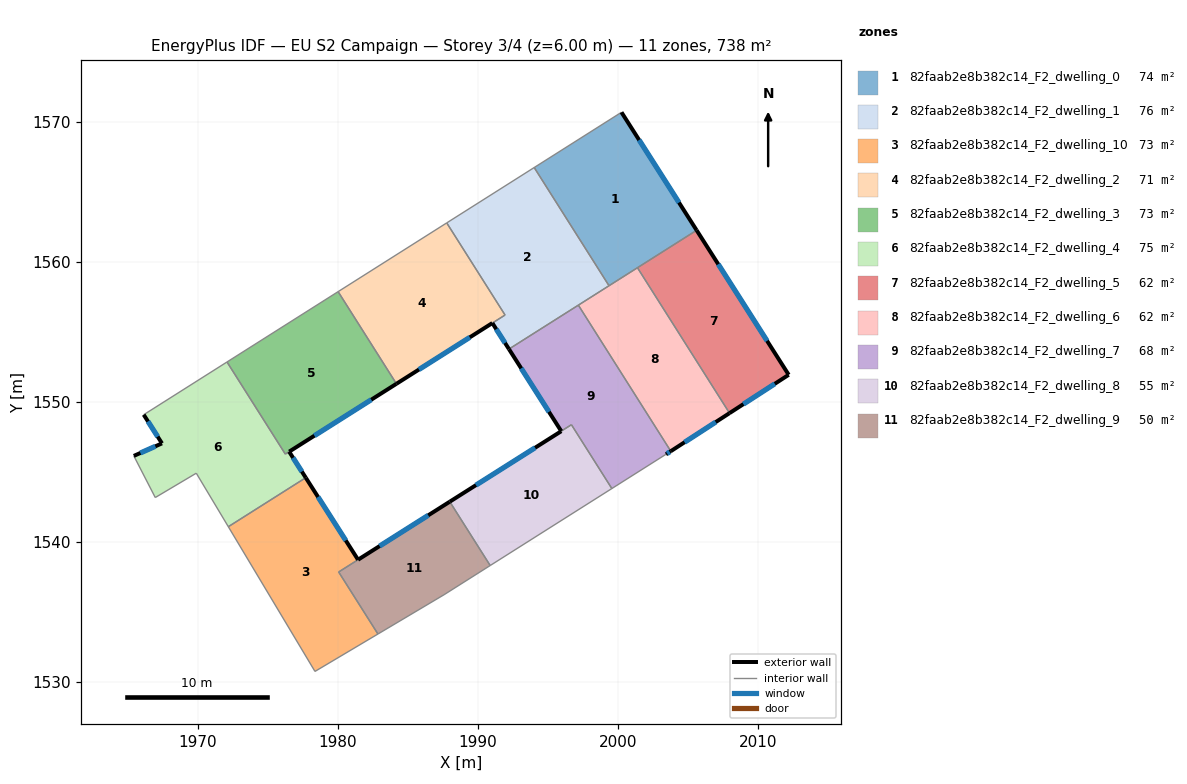
=== STOREY PLAN SPEC (per zone: floor XY polygon, exterior-wall plan segments, windows/doors) ===
zone 1: 82faab2e8b382c14_F2_dwelling_0  (73.8 m²)
  floor: (2000.26, 1570.66) (2005.63, 1562.24) (1999.37, 1558.28) (1994.03, 1566.72)
  exterior wall: (2005.63, 1562.24) – (2000.26, 1570.66)  [10.0 m]
    window: (2004.37, 1564.22) – (2001.52, 1568.68)  [8.4 m²]
  interior walls: 4
zone 2: 82faab2e8b382c14_F2_dwelling_1  (76.2 m²)
  floor: (1994.03, 1566.72) (1999.37, 1558.28) (1992.23, 1553.75) (1991.04, 1555.61) (1991.95, 1556.19) (1987.78, 1562.76)
  exterior wall: (1991.04, 1555.61) – (1992.23, 1553.75)  [2.2 m]
    window: (1991.32, 1555.18) – (1991.95, 1554.19)  [1.9 m²]
  interior walls: 6
zone 3: 82faab2e8b382c14_F2_dwelling_10  (72.8 m²)
  floor: (1977.72, 1544.57) (1981.45, 1538.71) (1980.07, 1537.84) (1982.87, 1533.41) (1978.38, 1530.74) (1972.19, 1541.07)
  exterior wall: (1981.45, 1538.71) – (1977.72, 1544.57)  [6.9 m]
    window: (1980.58, 1540.09) – (1978.60, 1543.20)  [5.9 m²]
  interior walls: 5
zone 4: 82faab2e8b382c14_F2_dwelling_2  (71.5 m²)
  floor: (1987.78, 1562.76) (1991.95, 1556.19) (1984.19, 1551.28) (1980.03, 1557.86)
  exterior wall: (1984.19, 1551.28) – (1991.04, 1555.61)  [8.1 m]
    window: (1985.80, 1552.30) – (1989.43, 1554.60)  [6.8 m²]
  interior walls: 4
zone 5: 82faab2e8b382c14_F2_dwelling_3  (73.1 m²)
  floor: (1980.03, 1557.86) (1984.19, 1551.28) (1976.26, 1546.26) (1972.10, 1552.83)
  exterior wall: (1976.54, 1546.43) – (1984.19, 1551.28)  [9.1 m]
    window: (1978.34, 1547.57) – (1982.40, 1550.14)  [7.6 m²]
  interior walls: 4
zone 6: 82faab2e8b382c14_F2_dwelling_4  (74.5 m²)
  floor: (1972.10, 1552.83) (1976.26, 1546.26) (1976.53, 1546.43) (1977.72, 1544.57) (1972.19, 1541.07) (1969.90, 1544.89) (1966.97, 1543.16) (1965.44, 1546.13) (1967.45, 1547.02) (1966.15, 1549.07)
  exterior wall: (1967.45, 1547.02) – (1965.44, 1546.13)  [2.2 m]
    window: (1966.98, 1546.81) – (1965.92, 1546.34)  [1.9 m²]
  exterior wall: (1966.15, 1549.07) – (1967.45, 1547.02)  [2.4 m]
    window: (1966.46, 1548.59) – (1967.15, 1547.50)  [2.0 m²]
  exterior wall: (1977.72, 1544.57) – (1976.53, 1546.43)  [2.2 m]
    window: (1977.44, 1545.01) – (1976.81, 1545.99)  [1.9 m²]
  interior walls: 7
zone 7: 82faab2e8b382c14_F2_dwelling_5  (61.5 m²)
  floor: (2005.63, 1562.24) (2012.20, 1551.92) (2007.98, 1549.18) (2001.40, 1559.56)
  exterior wall: (2012.20, 1551.92) – (2005.63, 1562.24)  [12.2 m]
    window: (2010.66, 1554.34) – (2007.17, 1559.81)  [10.3 m²]
  exterior wall: (2007.98, 1549.18) – (2012.20, 1551.92)  [5.0 m]
    window: (2008.97, 1549.82) – (2011.21, 1551.28)  [4.2 m²]
  interior walls: 2
zone 8: 82faab2e8b382c14_F2_dwelling_6  (61.5 m²)
  floor: (2001.40, 1559.56) (2007.98, 1549.18) (2003.78, 1546.46) (1997.18, 1556.89)
  exterior wall: (2003.78, 1546.46) – (2007.98, 1549.18)  [5.0 m]
    window: (2004.77, 1547.10) – (2006.99, 1548.54)  [4.2 m²]
  interior walls: 4
zone 9: 82faab2e8b382c14_F2_dwelling_7  (67.6 m²)
  floor: (1997.18, 1556.89) (2003.78, 1546.46) (2003.44, 1546.24) (1999.57, 1543.80) (1996.69, 1548.36) (1995.96, 1547.90) (1992.23, 1553.75)
  exterior wall: (1992.23, 1553.75) – (1995.96, 1547.90)  [6.9 m]
    window: (1993.10, 1552.38) – (1995.08, 1549.27)  [5.9 m²]
  exterior wall: (2003.44, 1546.24) – (2003.78, 1546.46)  [0.4 m]
    window: (2003.52, 1546.30) – (2003.70, 1546.41)  [0.3 m²]
  interior walls: 5
zone 10: 82faab2e8b382c14_F2_dwelling_8  (55.4 m²)
  floor: (1996.69, 1548.35) (1999.57, 1543.80) (1990.89, 1538.30) (1988.00, 1542.86)
  exterior wall: (1995.96, 1547.89) – (1988.00, 1542.86)  [9.4 m]
    window: (1994.09, 1546.71) – (1989.87, 1544.04)  [7.9 m²]
  interior walls: 4
zone 11: 82faab2e8b382c14_F2_dwelling_9  (50.2 m²)
  floor: (1988.00, 1542.86) (1990.89, 1538.30) (1987.59, 1536.22) (1982.87, 1533.41) (1980.07, 1537.84)
  exterior wall: (1988.00, 1542.86) – (1981.45, 1538.72)  [7.7 m]
    window: (1986.46, 1541.89) – (1982.99, 1539.69)  [6.5 m²]
  interior walls: 5

=== DERIVED (storey summary) ===
Building: EU S2 Campaign
Storey: 3 of 4  (floor level z = 6.00 m)
Storey gross floor area: 738.1 m²
Zones on this storey: 11
  - 82faab2e8b382c14_F2_dwelling_0: floor 73.8 m²; exterior wall 10.0 m (30.0 m²); 1 window(s) 8.4 m²; WWR 28.1%
  - 82faab2e8b382c14_F2_dwelling_1: floor 76.2 m²; exterior wall 2.2 m (6.6 m²); 1 window(s) 1.9 m²; WWR 28.1%
  - 82faab2e8b382c14_F2_dwelling_10: floor 72.8 m²; exterior wall 6.9 m (20.8 m²); 1 window(s) 5.9 m²; WWR 28.1%
  - 82faab2e8b382c14_F2_dwelling_2: floor 71.5 m²; exterior wall 8.1 m (24.3 m²); 1 window(s) 6.8 m²; WWR 28.1%
  - 82faab2e8b382c14_F2_dwelling_3: floor 73.1 m²; exterior wall 9.1 m (27.2 m²); 1 window(s) 7.6 m²; WWR 28.1%
  - 82faab2e8b382c14_F2_dwelling_4: floor 74.5 m²; exterior wall 6.8 m (20.5 m²); 3 window(s) 5.8 m²; WWR 28.1%
  - 82faab2e8b382c14_F2_dwelling_5: floor 61.5 m²; exterior wall 17.3 m (51.8 m²); 2 window(s) 14.6 m²; WWR 28.1%
  - 82faab2e8b382c14_F2_dwelling_6: floor 61.5 m²; exterior wall 5.0 m (15.0 m²); 1 window(s) 4.2 m²; WWR 28.1%
  - 82faab2e8b382c14_F2_dwelling_7: floor 67.6 m²; exterior wall 7.4 m (22.1 m²); 2 window(s) 6.2 m²; WWR 28.1%
  - 82faab2e8b382c14_F2_dwelling_8: floor 55.4 m²; exterior wall 9.4 m (28.3 m²); 1 window(s) 7.9 m²; WWR 28.1%
  - 82faab2e8b382c14_F2_dwelling_9: floor 50.2 m²; exterior wall 7.7 m (23.2 m²); 1 window(s) 6.5 m²; WWR 28.1%
Zone adjacency (shared interzone walls):
  - 82faab2e8b382c14_F2_dwelling_0 ↔ 82faab2e8b382c14_F2_dwelling_1
  - 82faab2e8b382c14_F2_dwelling_0 ↔ 82faab2e8b382c14_F2_dwelling_5
  - 82faab2e8b382c14_F2_dwelling_0 ↔ 82faab2e8b382c14_F2_dwelling_6
  - 82faab2e8b382c14_F2_dwelling_1 ↔ 82faab2e8b382c14_F2_dwelling_2
  - 82faab2e8b382c14_F2_dwelling_1 ↔ 82faab2e8b382c14_F2_dwelling_6
  - 82faab2e8b382c14_F2_dwelling_1 ↔ 82faab2e8b382c14_F2_dwelling_7
  - 82faab2e8b382c14_F2_dwelling_10 ↔ 82faab2e8b382c14_F2_dwelling_4
  - 82faab2e8b382c14_F2_dwelling_10 ↔ 82faab2e8b382c14_F2_dwelling_9
  - 82faab2e8b382c14_F2_dwelling_2 ↔ 82faab2e8b382c14_F2_dwelling_3
  - 82faab2e8b382c14_F2_dwelling_3 ↔ 82faab2e8b382c14_F2_dwelling_4
  - 82faab2e8b382c14_F2_dwelling_5 ↔ 82faab2e8b382c14_F2_dwelling_6
  - 82faab2e8b382c14_F2_dwelling_6 ↔ 82faab2e8b382c14_F2_dwelling_7
  - 82faab2e8b382c14_F2_dwelling_7 ↔ 82faab2e8b382c14_F2_dwelling_8
  - 82faab2e8b382c14_F2_dwelling_8 ↔ 82faab2e8b382c14_F2_dwelling_9